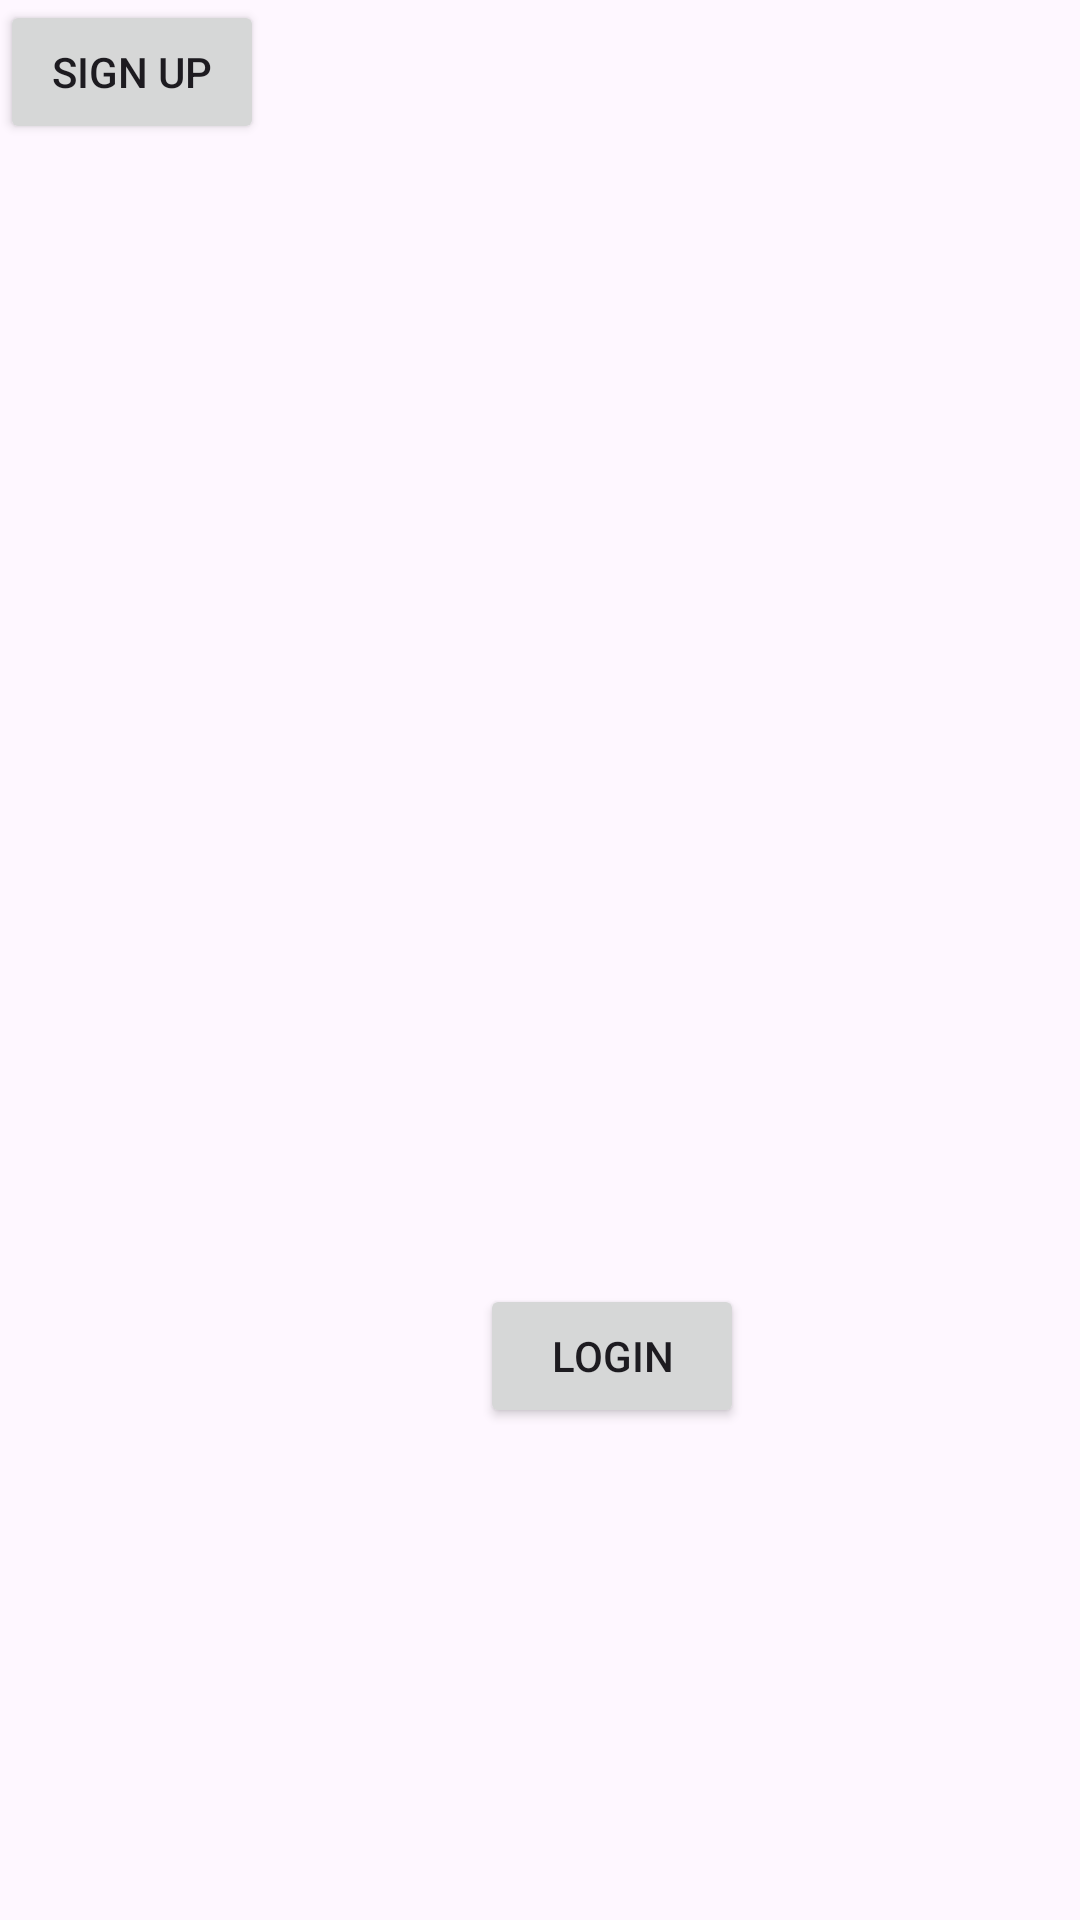

Layout XML and referenced resources for this Android screen:
<!-- AndroidManifest.xml: application theme Theme.MAD_21012011011_Practical4 -->
<!-- res/layout/activity_main.xml -->
<?xml version="1.0" encoding="utf-8"?>
<androidx.constraintlayout.widget.ConstraintLayout xmlns:android="http://schemas.android.com/apk/res/android"
    xmlns:app="http://schemas.android.com/apk/res-auto"
    xmlns:tools="http://schemas.android.com/tools"
    android:layout_width="match_parent"
    android:layout_height="match_parent"
    tools:context=".MainActivity">

    <Button
        android:id="@+id/Login"
        android:layout_width="wrap_content"
        android:layout_height="wrap_content"
        android:layout_marginStart="160dp"
        android:layout_marginBottom="164dp"
        android:text="Login"
        app:layout_constraintBottom_toBottomOf="parent"
        app:layout_constraintStart_toStartOf="parent" />

    <Button
        android:id="@+id/Signup"
        android:layout_width="wrap_content"
        android:layout_height="wrap_content"
        android:text="Sign up"
        tools:layout_editor_absoluteX="177dp"
        tools:layout_editor_absoluteY="616dp" />
</androidx.constraintlayout.widget.ConstraintLayout>
<!-- resources referenced by this layout -->
<resources>
  <style name="Theme.MAD_21012011011_Practical4" parent="Base.Theme.MAD_21012011011_Practical4" />
  <style name="Base.Theme.MAD_21012011011_Practical4" parent="Theme.Material3.DayNight.NoActionBar">
          
          
      </style>
</resources>
